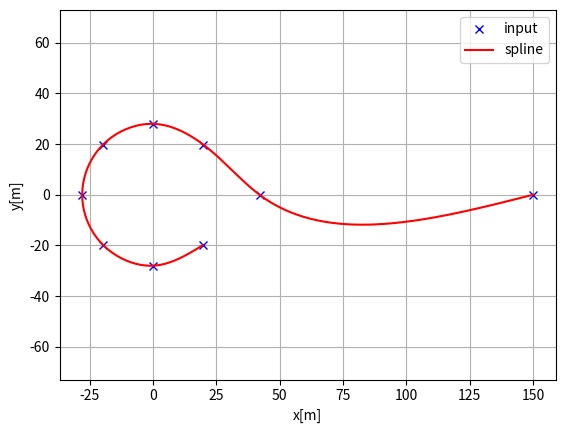
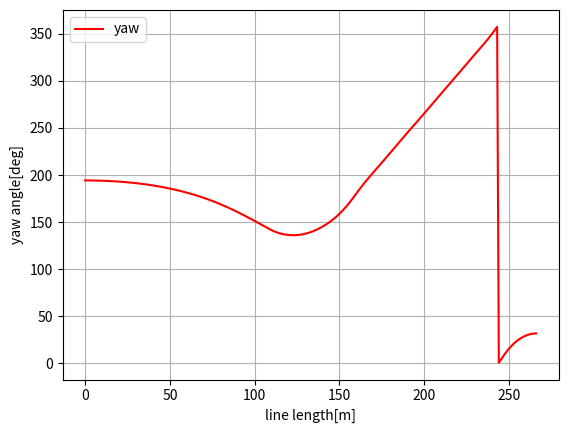
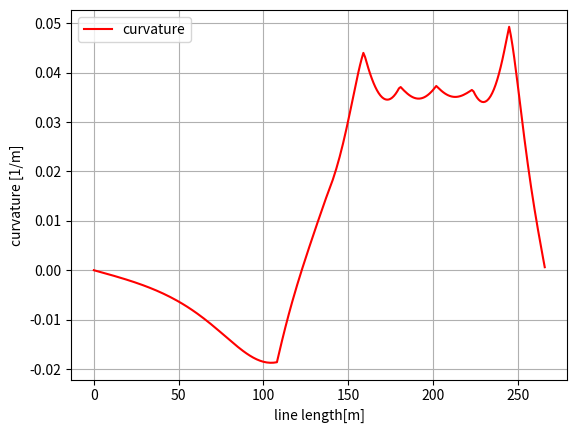

Python code for these plots, in order:
"""
Cubic spline planner

[redacted]

"""
import math
import numpy as np
import bisect


class Spline:
    """
    Cubic Spline class
    """

    def __init__(self, x, y):
        self.b, self.c, self.d, self.w = [], [], [], []

        self.x = x
        self.y = y

        self.nx = len(x)  # dimension of x
        h = np.diff(x)

        # calc coefficient c
        self.a = [iy for iy in y]

        # calc coefficient c
        A = self.__calc_A(h)
        B = self.__calc_B(h)
        self.c = np.linalg.solve(A, B)
        #  print(self.c1)

        # calc spline coefficient b and d
        for i in range(self.nx - 1):
            self.d.append((self.c[i + 1] - self.c[i]) / (3.0 * h[i]))
            tb = (self.a[i + 1] - self.a[i]) / h[i] - h[i] * \
                (self.c[i + 1] + 2.0 * self.c[i]) / 3.0
            self.b.append(tb)

    def calc(self, t):
        """
        Calc position

        if t is outside of the input x, return None

        """

        if t < self.x[0]:
            return None
        elif t > self.x[-1]:
            return None

        i = self.__search_index(t)
        dx = t - self.x[i]
        result = self.a[i] + self.b[i] * dx + \
            self.c[i] * dx ** 2.0 + self.d[i] * dx ** 3.0

        return result

    def calcd(self, t):
        """
        Calc first derivative

        if t is outside of the input x, return None
        """

        if t < self.x[0]:
            return None
        elif t > self.x[-1]:
            return None

        i = self.__search_index(t)
        dx = t - self.x[i]
        result = self.b[i] + 2.0 * self.c[i] * dx + 3.0 * self.d[i] * dx ** 2.0
        return result

    def calcdd(self, t):
        """
        Calc second derivative
        """

        if t < self.x[0]:
            return None
        elif t > self.x[-1]:
            return None

        i = self.__search_index(t)
        dx = t - self.x[i]
        result = 2.0 * self.c[i] + 6.0 * self.d[i] * dx
        return result

    def __search_index(self, x):
        """
        search data segment index
        """
        return bisect.bisect(self.x, x) - 1

    def __calc_A(self, h):
        """
        calc matrix A for spline coefficient c
        """
        A = np.zeros((self.nx, self.nx))
        A[0, 0] = 1.0
        for i in range(self.nx - 1):
            if i != (self.nx - 2):
                A[i + 1, i + 1] = 2.0 * (h[i] + h[i + 1])
            A[i + 1, i] = h[i]
            A[i, i + 1] = h[i]

        A[0, 1] = 0.0
        A[self.nx - 1, self.nx - 2] = 0.0
        A[self.nx - 1, self.nx - 1] = 1.0
        #  print(A)
        return A

    def __calc_B(self, h):
        """
        calc matrix B for spline coefficient c
        """
        B = np.zeros(self.nx)
        for i in range(self.nx - 2):
            B[i + 1] = 3.0 * (self.a[i + 2] - self.a[i + 1]) / \
                h[i + 1] - 3.0 * (self.a[i + 1] - self.a[i]) / h[i]
        return B


class Spline2D:
    """
    2D Cubic Spline class

    """

    def __init__(self, x, y):
        self.s = self.__calc_s(x, y)
        self.sx = Spline(self.s, x)
        self.sy = Spline(self.s, y)

    def __calc_s(self, x, y):
        dx = np.diff(x)
        dy = np.diff(y)
        self.ds = [math.sqrt(idx ** 2 + idy ** 2)
                   for (idx, idy) in zip(dx, dy)]
        s = [0]
        s.extend(np.cumsum(self.ds))
        return s

    def calc_position(self, s):
        """
        calc position
        """
        x = self.sx.calc(s)
        y = self.sy.calc(s)

        return x, y

    def calc_curvature(self, s):
        """
        calc curvature
        """
        dx = self.sx.calcd(s)
        ddx = self.sx.calcdd(s)
        dy = self.sy.calcd(s)
        ddy = self.sy.calcdd(s)
        k = (ddy * dx - ddx * dy) / ((dx ** 2 + dy ** 2)**(3 / 2))
        return k

    def calc_yaw(self, s):
        """
        calc yaw
        """
        dx = self.sx.calcd(s)
        dy = self.sy.calcd(s)
        yaw = math.atan2(dy, dx)

        if(yaw<0):
            yaw=math.pi*2-abs(yaw)
            
        return yaw


def calc_spline_course(x, y, ds=0.1):
    sp = Spline2D(x, y)
    s = list(np.arange(0, sp.s[-1], ds))

    rx, ry, ryaw, rk = [], [], [], []
    for i_s in s:
        ix, iy = sp.calc_position(i_s)
        rx.append(ix)
        ry.append(iy)
        ryaw.append(sp.calc_yaw(i_s))
        rk.append(sp.calc_curvature(i_s))

    return rx, ry, ryaw, rk, s


def main():
    print("Spline 2D test")
    import matplotlib.pyplot as plt

    x = [150, 42, 19.7990,0 ,-19.7990,-28, -19.7990,0, 19.7990]
    y = [0,0, 19.7990, 28 ,19.7990, 0,-19.7990, -28,-19.7990]
    ds = 1  # [m] distance of each intepolated points

    sp = Spline2D(x, y)
    s = np.arange(0, sp.s[-1], ds)

    rx, ry, ryaw, rk = [], [], [], []
    for i_s in s:
        ix, iy = sp.calc_position(i_s)
        rx.append(ix)
        ry.append(iy)
        ryaw.append(sp.calc_yaw(i_s))
        rk.append(sp.calc_curvature(i_s))

    plt.subplots(1)
    plt.plot(x, y, "xb", label="input")
    plt.plot(rx, ry, "-r", label="spline")
    plt.grid(True)
    plt.axis("equal")
    plt.xlabel("x[m]")
    plt.ylabel("y[m]")
    plt.legend()

    plt.subplots(1)
    plt.plot(s, [np.rad2deg(iyaw) for iyaw in ryaw], "-r", label="yaw")
    plt.grid(True)
    plt.legend()
    plt.xlabel("line length[m]")
    plt.ylabel("yaw angle[deg]")

    plt.subplots(1)
    plt.plot(s, rk, "-r", label="curvature")
    plt.grid(True)
    plt.legend()
    plt.xlabel("line length[m]")
    plt.ylabel("curvature [1/m]")

    plt.show()


if __name__ == '__main__':
    main()
